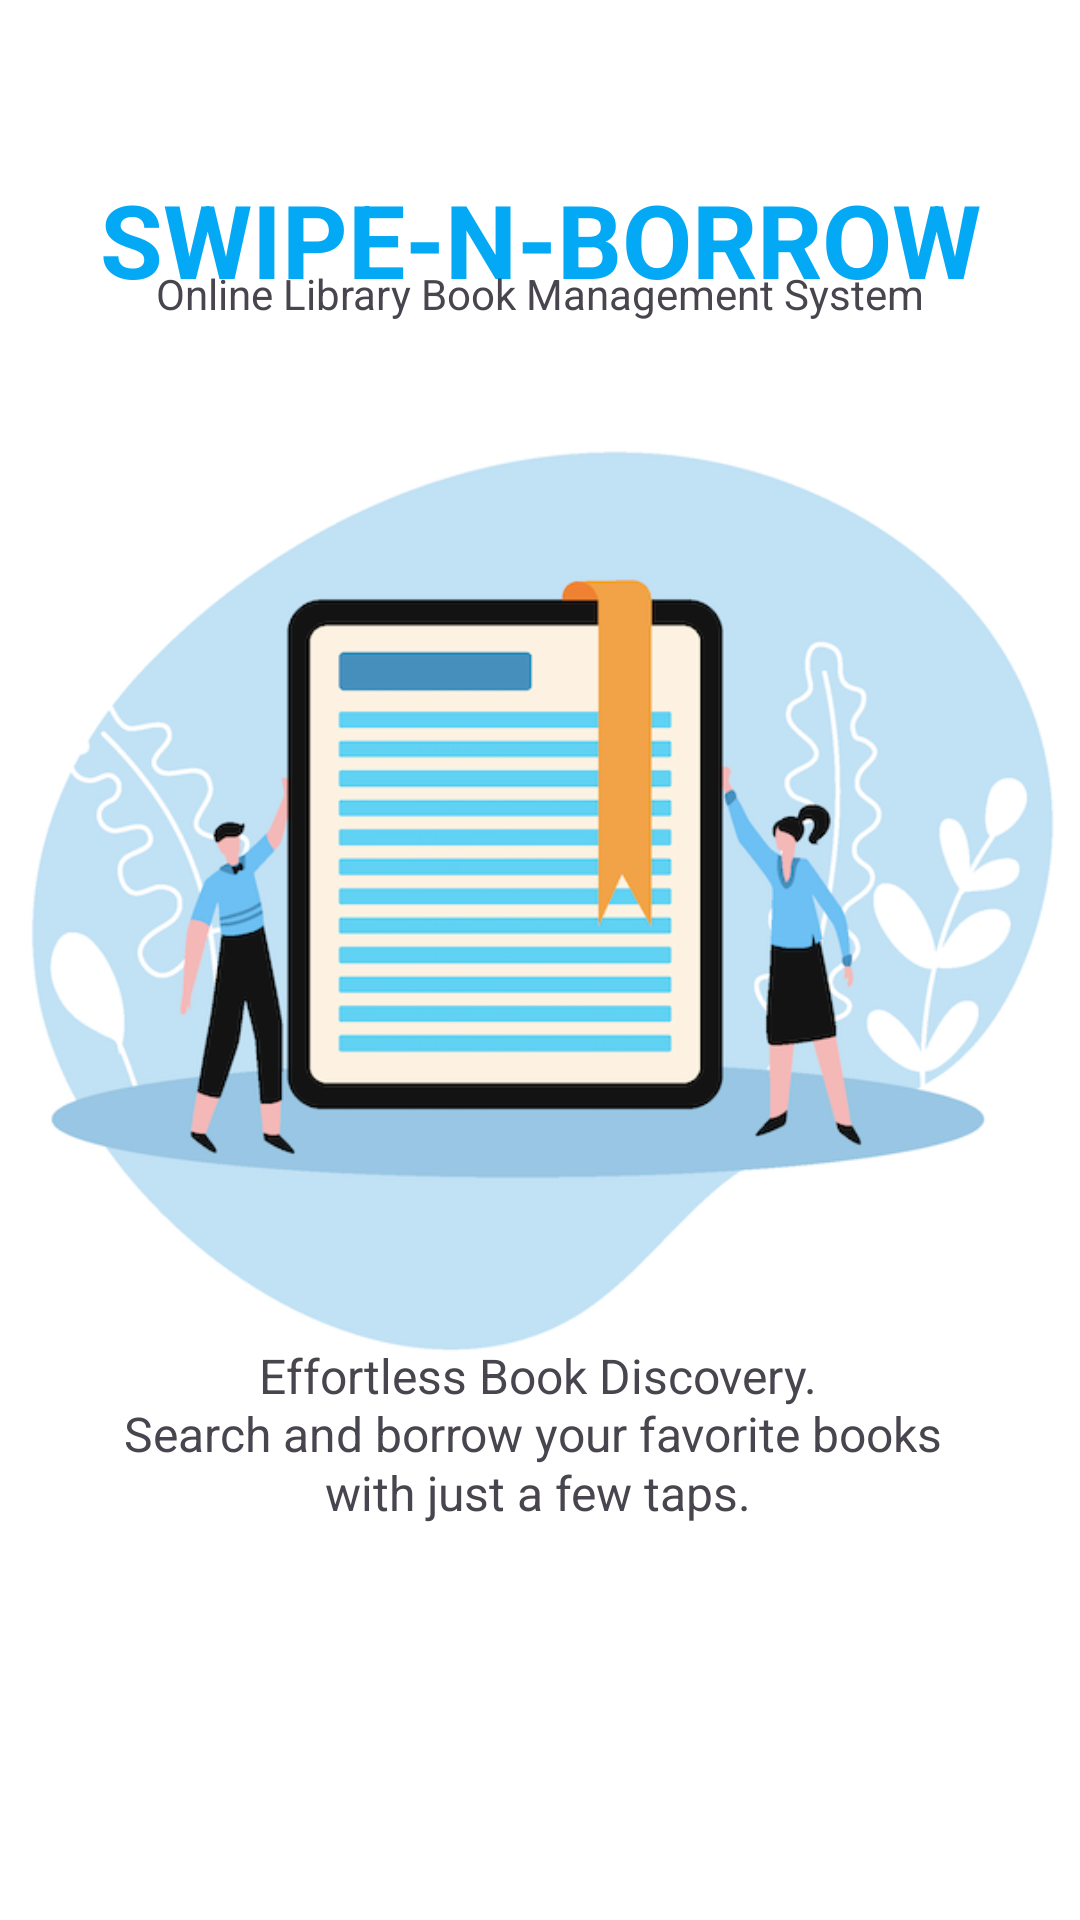

Here is an Android app screen rendered from its layout file. Give the layout XML and the strings, colors and styles it references.
<!-- AndroidManifest.xml: application theme Theme.Material3.Light -->
<!-- res/layout/slider_2.xml -->
<?xml version="1.0" encoding="utf-8"?>
<androidx.constraintlayout.widget.ConstraintLayout xmlns:android="http://schemas.android.com/apk/res/android"
    xmlns:app="http://schemas.android.com/apk/res-auto"
    xmlns:tools="http://schemas.android.com/tools"
    android:layout_width="match_parent"
    android:layout_height="match_parent"
    android:background="@color/white">

    <ImageView
        android:id="@+id/imageView"
        android:layout_width="wrap_content"
        android:layout_height="wrap_content"
        android:background="@color/white"
        app:layout_constraintBottom_toBottomOf="parent"
        app:layout_constraintEnd_toEndOf="parent"
        app:layout_constraintHorizontal_bias="1.0"
        app:layout_constraintStart_toStartOf="parent"
        app:layout_constraintTop_toTopOf="parent"
        app:layout_constraintVertical_bias="0.229"
        app:srcCompat="@drawable/slide2_bg" />

    <TextView
        android:id="@+id/textView2"
        android:layout_width="wrap_content"
        android:layout_height="wrap_content"
        android:text="SWIPE-N-BORROW"
        android:textColor="#03A9F4"
        android:textSize="34sp"
        android:textStyle="bold"
        app:layout_constraintBottom_toBottomOf="parent"
        app:layout_constraintEnd_toEndOf="parent"
        app:layout_constraintStart_toStartOf="parent"
        app:layout_constraintTop_toTopOf="parent"
        app:layout_constraintVertical_bias="0.096" />


    <TextView
        android:id="@+id/textView4"
        android:layout_width="wrap_content"
        android:layout_height="wrap_content"
        android:text="Online Library Book Management System"
        android:textSize="14sp"
        app:layout_constraintBottom_toBottomOf="parent"
        app:layout_constraintEnd_toEndOf="parent"
        app:layout_constraintStart_toStartOf="parent"
        app:layout_constraintTop_toTopOf="parent"
        app:layout_constraintVertical_bias="0.142" />


    <TextView
        android:id="@+id/textView5"
        android:layout_width="wrap_content"
        android:layout_height="wrap_content"
        android:text="Search and borrow your favorite books "
        android:textSize="16sp"
        app:layout_constraintBottom_toBottomOf="parent"
        app:layout_constraintEnd_toEndOf="parent"
        app:layout_constraintHorizontal_bias="0.496"
        app:layout_constraintStart_toStartOf="parent"
        app:layout_constraintTop_toTopOf="parent"
        app:layout_constraintVertical_bias="0.755" />

    <TextView
        android:id="@+id/textView6"
        android:layout_width="wrap_content"
        android:layout_height="wrap_content"
        android:text="Effortless Book Discovery."
        android:textSize="16sp"
        app:layout_constraintBottom_toBottomOf="parent"
        app:layout_constraintEnd_toEndOf="parent"
        app:layout_constraintHorizontal_bias="0.497"
        app:layout_constraintStart_toStartOf="parent"
        app:layout_constraintTop_toTopOf="parent"
        app:layout_constraintVertical_bias="0.724" />

    <TextView
        android:id="@+id/textView"
        android:layout_width="wrap_content"
        android:layout_height="wrap_content"
        android:text="with just a few taps."
        android:textSize="16sp"
        app:layout_constraintBottom_toBottomOf="parent"
        app:layout_constraintEnd_toEndOf="parent"
        app:layout_constraintHorizontal_bias="0.498"
        app:layout_constraintStart_toStartOf="parent"
        app:layout_constraintTop_toTopOf="parent"
        app:layout_constraintVertical_bias="0.787" />


</androidx.constraintlayout.widget.ConstraintLayout>
<!-- resources referenced by this layout -->
<resources>
  <color name="white">#FFFFFFFF</color>
  <!-- drawable slide2_bg: png bitmap (drawable, 123932 bytes) -->
</resources>
